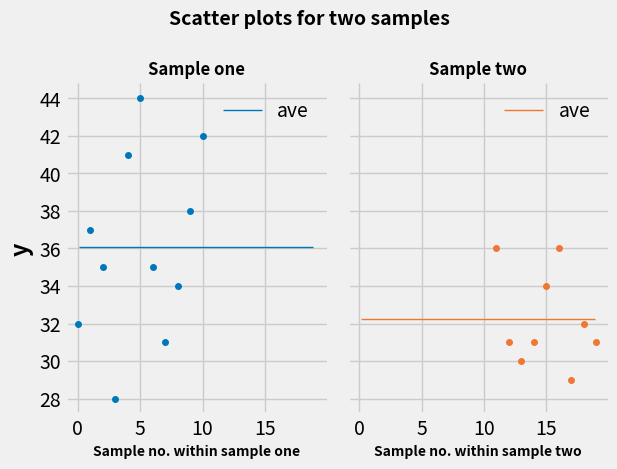

Write Python code to recreate this figure.
#! /usr/bin/env python3
"""
Create side-by-side scatter plots.
Add labels, titles to Figure, Axes.
Add lines for averages.
"""

from matplotlib.ticker import MultipleLocator
import matplotlib.pyplot as plt
import pandas as pd


def main():
    data = {
        'x': [1, 1, 1, 1, 1, 1, 1, 1, 1, 1, 1, 2, 2, 2, 2, 2, 2, 2, 2, 2],
        'y': [
            32, 37, 35, 28, 41, 44, 35, 31, 34, 38, 42, 36, 31, 30, 31, 34,
            36, 29, 32, 31
        ]
    }
    # https://matplotlib.org/stable/gallery/color/color_demo.html
    # https://matplotlib.org/stable/tutorials/colors/colors.html
    colour_one, colour_two = '#0077bb', '#ee7733'
    # apply style sheet
    # https://matplotlib.org/stable/gallery/style_sheets/\
    #    style_sheets_reference.html
    # print(plt.style.available)
    plt.style.use('fivethirtyeight')
    # plt.style.use('ggplot')
    # create DataFrames
    # https://pandas.pydata.org/docs/reference/api/pandas.DataFrame.html
    # pydoc pandas.DataFrame
    df = pd.DataFrame(data=data)
    sample_one = df[df['x'] == 1]
    sample_two = df[df['x'] == 2]
    # create Figure, Axes objects
    # https://matplotlib.org/stable/api/figure_api.html
    # class matplotlib.figure.Figure
    # https://matplotlib.org/stable/api/axes_api.html
    # class matplotlib.axes.Axes
    # pydoc matplotlib.pyplot.subplots
    fig, (ax1, ax2) = plt.subplots(nrows=1, ncols=2, sharex=True, sharey=True)
    # remove two spines
    for spine in 'right', 'top':
        ax1.spines[spine].set_visible(False)
        ax2.spines[spine].set_visible(False)
    # add Figure title
    # https://matplotlib.org/stable/api/figure_api.html
    # pydoc matplotlib.figure.Figure.suptitle
    fig.suptitle(
        t='Scatter plots for two samples', fontweight='bold', fontsize=14
    )
    # https://matplotlib.org/stable/api/_as_gen/matplotlib.axes.Axes.plot.html
    # pydoc matplotlib.axes.Axes.plot
    ax1.plot(
        sample_one['y'], marker='.', markersize=8, linestyle='None',
        color=colour_one
    )
    # add Axes title
    # https://matplotlib.org/stable/api/_as_gen/
    #     matplotlib.axes.Axes.set_title.html
    # pydoc matplotlib.axes.Axes.set_title
    ax1.set_title(label='Sample one', fontweight='bold', fontsize=12)
    # add y axis label
    # https://matplotlib.org/stable/api/_as_gen/
    #     matplotlib.axes.Axes.set_ylabel.html
    # pydoc matplotlib.axes.Axes.set_ylabel
    ax1.set_ylabel(ylabel='y', fontweight='bold')
    # add x axis label
    # https://matplotlib.org/stable/api/_as_gen/
    #     matplotlib.axes.Axes.set_xlabel.html
    # pydoc matplotlib.axes.Axes.set_xlabel
    ax1.set_xlabel(
        xlabel='Sample no. within sample one', fontweight='bold', fontsize=10
    )
    # add average line
    ax1.axhline(
        y=sample_one['y'].mean(), xmin=0.05, xmax=0.95, color=colour_one,
        linestyle='-', linewidth=1, label='ave'
    )
    # set tick spacing, argument is int or float
    ax1.xaxis.set_major_locator(locator=MultipleLocator(base=5))
    ax1.yaxis.set_major_locator(locator=MultipleLocator(base=2))
    # to set the format of the tick labels, use set_major_formatter
    # add legend to ax1
    # ax1.legend(['one', 'ave'])
    ax1.legend(frameon=False, loc='best')
    # https://matplotlib.org/stable/api/_as_gen/matplotlib.axes.Axes.plot.html
    # pydoc matplotlib.axes.Axes.plot
    ax2.plot(
        sample_two['y'], marker='.', markersize=8, linestyle='None',
        color=colour_two
    )
    # add x axis label
    # https://matplotlib.org/stable/api/_as_gen/
    #     matplotlib.axes.Axes.set_xlabel.html
    # pydoc matplotlib.axes.Axes.set_xlabel
    ax2.set_xlabel(
        xlabel='Sample no. within sample two', fontweight='bold', fontsize=10
    )
    # add Axes title
    # https://matplotlib.org/stable/api/_as_gen/
    #     matplotlib.axes.Axes.set_title.html
    # pydoc matplotlib.axes.Axes.set_title
    ax2.set_title(label='Sample two', fontweight='bold', fontsize=12)
    # add average line
    ax2.axhline(
        y=sample_two['y'].mean(), xmin=0.05, xmax=0.95, color=colour_two,
        linestyle='-', linewidth=1, label='ave'
    )
    # add legend to ax2
    ax2.legend(frameon=False, loc='best')
    # adjust the padding between and around subplots
    # https://matplotlib.org/stable/api/figure_api.html
    # pydoc matplotlib.figure.Figure.tight_layout
    fig.tight_layout()
    # save image as file
    # https://matplotlib.org/stable/api/figure_api.html
    # pydoc matplotlib.figure.Figure.savefig
    # save image as file
    fig.savefig(fname="fig_ax_scatter_ex_04.svg", format="svg")


if __name__ == '__main__':
    main()
